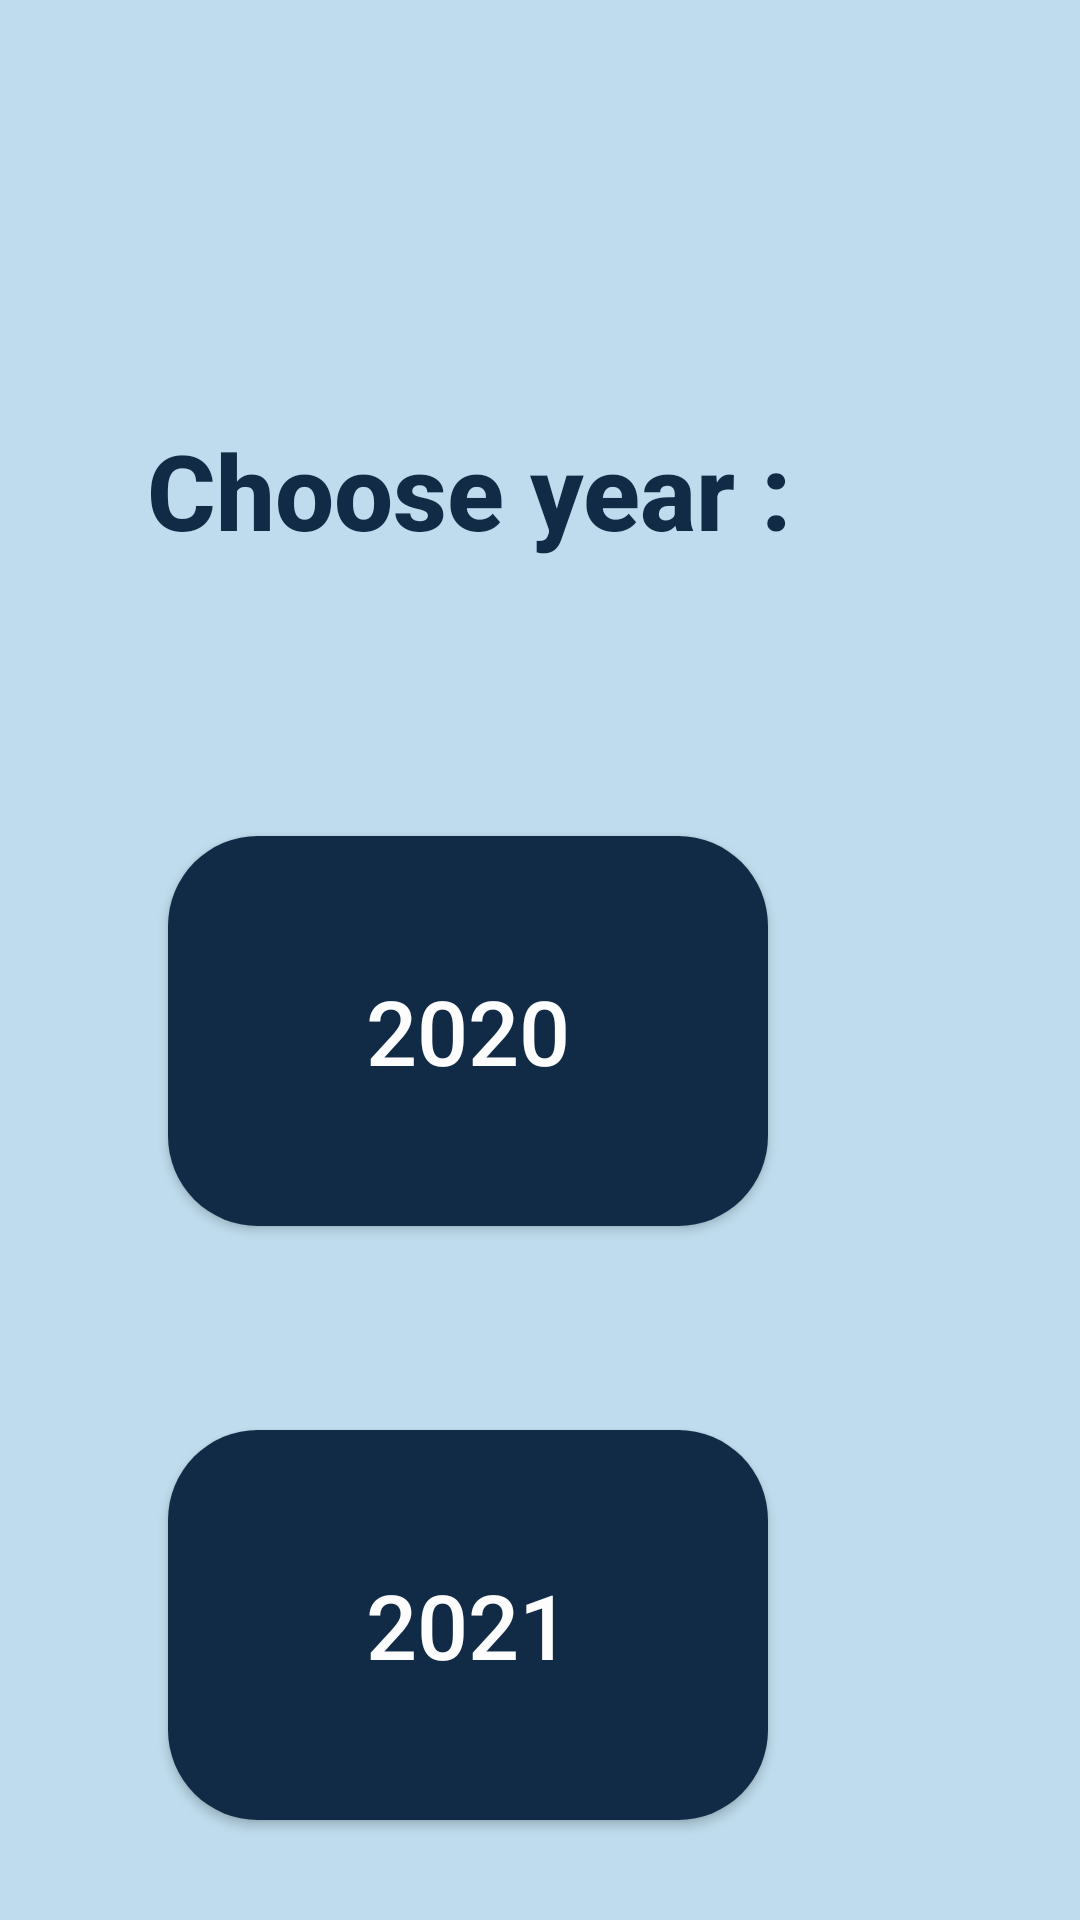

Layout XML and referenced resources for this Android screen:
<!-- AndroidManifest.xml: application theme AppTheme -->
<!-- res/layout/activity_pyears_spmrsm.xml -->
<?xml version="1.0" encoding="utf-8"?>
<androidx.constraintlayout.widget.ConstraintLayout xmlns:android="http://schemas.android.com/apk/res/android"
    xmlns:app="http://schemas.android.com/apk/res-auto"
    xmlns:tools="http://schemas.android.com/tools"
    android:layout_width="match_parent"
    android:layout_height="match_parent"
    android:background="#bedced"
    tools:context=".Pyears_spmrsm">

    <TextView
        android:id="@+id/TVYears"
        android:layout_width="wrap_content"
        android:layout_height="wrap_content"
        android:layout_marginStart="57dp"
        android:layout_marginTop="140dp"
        android:layout_marginEnd="241dp"
        android:fontFamily="sans-serif-medium"
        android:text="Choose year :"
        android:textAppearance="@style/TextAppearance.AppCompat.Body1"
        android:textColor="#112A46"
        android:textSize="35sp"
        android:textStyle="bold"
        app:layout_constraintEnd_toEndOf="parent"
        app:layout_constraintHorizontal_bias="0.054"
        app:layout_constraintStart_toStartOf="parent"
        app:layout_constraintTop_toTopOf="parent" />

    <Button
        android:id="@+id/BTN2020"
        android:layout_width="200dp"
        android:layout_height="130dp"
        android:layout_marginTop="92dp"
        android:layout_marginEnd="104dp"
        android:background="@drawable/button_bg"
        android:backgroundTint="#112a46"
        android:text="2020"
        android:textColor="#FDFDFD"
        android:textSize="30sp"
        app:layout_constraintEnd_toEndOf="parent"
        app:layout_constraintTop_toBottomOf="@+id/TVYears" />

    <Button
        android:id="@+id/BTN2021"
        android:layout_width="200dp"
        android:layout_height="130dp"
        android:layout_marginTop="68dp"
        android:layout_marginEnd="104dp"
        android:background="@drawable/button_bg"
        android:backgroundTint="#112a46"
        android:text="2021"
        android:textColor="#FDFDFD"
        android:textSize="30sp"
        app:layout_constraintEnd_toEndOf="parent"
        app:layout_constraintTop_toBottomOf="@+id/BTN2020" />

</androidx.constraintlayout.widget.ConstraintLayout>
<!-- resources referenced by this layout -->
<resources>
  <!-- drawable button_bg (drawable) -->
  <?xml version="1.0" encoding="utf-8"?>
  <selector xmlns:android="http://schemas.android.com/apk/res/android">
      <item>
          <shape>
              <solid android:color="#004AAD"/>
              <corners android:radius="30dp"/>
  
          </shape>
      </item>
  </selector>
  <style name="AppTheme" parent="Theme.AppCompat.Light.DarkActionBar">
          
          
          
          <item name="colorPrimary">#112a46</item>
      </style>
</resources>
